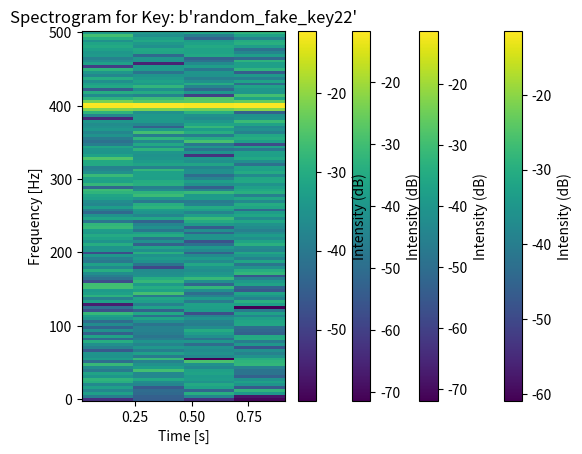

Here is the Python script that generated this plot:
import matplotlib.pyplot as plt
import numpy as np
from scipy.signal import spectrogram

# Simulate acoustic data
def simulate_acoustic(key):
    length = 1000
    frequency = 300 if key == "correct_key" else 400
    time = np.linspace(0, 1, length)
    signal = np.sin(2 * np.pi * frequency * time) + np.random.normal(0, 0.5, length)
    return signal

keys = [
    b"mihai12345678901",  # Key 1: Incorrect key (simulating attacker guess)
    b"gabriela98765432",  # Key 2: Incorrect key (another attacker guess)
    b"remus12345678901",  # Correct Key: Used in encryption
    b"random_fake_key22"  # Key 3: Incorrect key
]

acoustic_signals = {key: simulate_acoustic(key) for key in keys}

# Spectrogram
for key, signal in acoustic_signals.items():
    f, t, Sxx = spectrogram(signal, fs=1000)
    plt.pcolormesh(t, f, 10 * np.log10(Sxx))
    plt.title(f"Spectrogram for Key: {key}")
    plt.ylabel("Frequency [Hz]")
    plt.xlabel("Time [s]")
    plt.colorbar(label="Intensity (dB)")
    plt.show()
